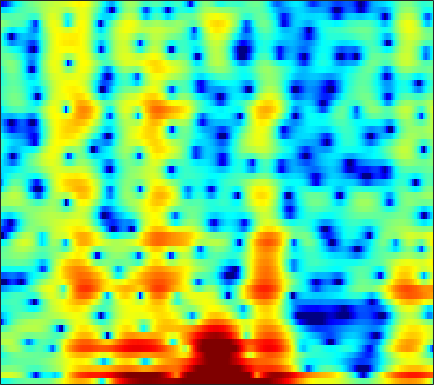

Data behind this chart, as committed beside it:
-4.7578, -4.4966, -4.1136, -3.6928, -3.3654, -2.9123, -2.478, -2.1897, -1.8472, -1.5487, -1.3142, -1.181, -1.066, -1.0164, -1.0086, -1.0361, -1.1018, -1.16, -1.2069, -1.1921, -1.0939, -0.96624, -0.66661, -0.16878
2.917, 3.142, 3.345, 3.428, 3.411, 3.287, 3.021, 2.712, 2.129, 1.315, 0.2093, -0.8587, -2.711, -5.273, -7.882, -12.66, -15.79, -12.85, -8.892, -6.458, -5.104, -4.63, -4.629, -5.311
-0.5301, -0.3314, -0.1275, 0.004574, 0.05455, 0.05297, -0.02349, -0.1413, -0.3834, -0.6971, -1.064, -1.363, -1.765, -2.131, -2.349, -2.516, -2.509, -2.387, -2.09, -1.688, -1.232, -0.8764, -0.4021, 0.06689
-2.842, -2.583, -2.259, -1.973, -1.787, -1.579, -1.422, -1.336, -1.263, -1.226, -1.204, -1.2, -1.203, -1.203, -1.192, -1.151, -1.071, -0.9824, -0.8202, -0.6051, -0.3399, -0.1076, 0.243, 0.639
-4.553, -3.784, -2.865, -2.109, -1.655, -1.192, -0.8764, -0.7257, -0.6201, -0.6021, -0.6447, -0.6979, -0.7921, -0.8847, -0.9449, -1.011, -1.067, -1.103, -1.144, -1.168, -1.151, -1.091, -0.8995, -0.5359
-2.486, -1.124, 0.193, 1.069, 1.473, 1.715, 1.641, 1.386, 0.7961, -0.04693, -1.061, -1.821, -2.678, -3.04, -2.928, -2.465, -1.947, -1.679, -1.605, -1.956, -2.87, -4.044, -6.497, -10.16
1.807, 2.031, 2.262, 2.372, 2.331, 2.072, 1.536, 0.9152, -0.2692, -1.96, -4.322, -6.65, -10.14, -10.97, -8.9, -5.935, -3.854, -2.824, -1.997, -1.661, -1.714, -1.948, -2.365, -2.642
1.079, 1.147, 1.25, 1.348, 1.389, 1.376, 1.265, 1.112, 0.8172, 0.4429, 0.03859, -0.2429, -0.5241, -0.6461, -0.6058, -0.4565, -0.2825, -0.1797, -0.1278, -0.1967, -0.4019, -0.6366, -1.031, -1.479
-3.059, -2.637, -1.888, -1.082, -0.5068, 0.1817, 0.7557, 1.108, 1.474, 1.738, 1.921, 2.021, 2.115, 2.173, 2.202, 2.187, 2.113, 2.014, 1.799, 1.454, 0.9481, 0.4351, -0.4872, -1.779
-16.23, -11.62, -7.846, -5.319, -3.905, -2.434, -1.319, -0.6599, 0.03328, 0.5576, 0.9514, 1.183, 1.42, 1.595, 1.686, 1.757, 1.796, 1.8, 1.754, 1.634, 1.432, 1.218, 0.8433, 0.3762
-8.195, -7.463, -6.279, -5.082, -4.261, -3.304, -2.54, -2.091, -1.636, -1.316, -1.112, -1.017, -0.9354, -0.8713, -0.8071, -0.6624, -0.4318, -0.2233, 0.09114, 0.4288, 0.7664, 1.002, 1.284, 1.539
-4.566, -4.286, -3.866, -3.433, -3.136, -2.796, -2.567, -2.48, -2.497, -2.684, -3.055, -3.455, -4.11, -4.803, -5.239, -5.404, -4.952, -4.251, -3.042, -1.755, -0.5595, 0.2339, 1.151, 1.918
-3.611, -3.341, -2.997, -2.699, -2.51, -2.361, -2.316, -2.366, -2.595, -3.071, -3.862, -4.742, -6.471, -9.263, -12.79, -25.11, -17.08, -10.73, -6.046, -3.033, -0.9085, 0.2969, 1.533, 2.431
-4.504, -4.16, -3.737, -3.359, -3.107, -2.818, -2.598, -2.506, -2.467, -2.528, -2.684, -2.86, -3.186, -3.518, -3.67, -3.528, -2.804, -1.975, -0.5789, 0.8403, 2.05, 2.765, 3.432, 3.739
-9.802, -9.597, -9.015, -8.208, -7.61, -7.003, -6.597, -6.443, -6.25, -5.877, -5.239, -4.588, -3.6, -2.546, -1.735, -0.6761, 0.2985, 1.029, 2.005, 2.88, 3.609, 4.04, 4.394, 4.441
-26.16, -37.45, -20.95, -16.09, -14.23, -13.19, -13.48, -14.53, -17.44, -21.19, -17.5, -13.49, -9.58, -6.82, -5.256, -3.583, -2.287, -1.405, -0.3969, 0.4701, 1.259, 1.806, 2.46, 3.01
-11.77, -11.94, -11.69, -11.13, -10.77, -10.55, -10.8, -11.2, -11.96, -12.23, -11.38, -10.18, -8.435, -6.887, -5.988, -5.121, -4.49, -4.123, -3.741, -3.201, -2.346, -1.522, -0.2589, 1.066
-4.844, -4.832, -4.772, -4.683, -4.62, -4.557, -4.514, -4.523, -4.524, -4.445, -4.32, -4.215, -4.094, -4.134, -4.326, -4.911, -6.017, -7.437, -10.32, -13.77, -12.31, -8.629, -4.534, -1.498
-1.869, -1.742, -1.578, -1.426, -1.323, -1.206, -1.114, -1.079, -1.044, -1.072, -1.164, -1.284, -1.543, -1.98, -2.441, -3.272, -4.438, -5.454, -6.871, -7.901, -7.334, -5.971, -3.723, -1.593
-1.203, -1.012, -0.7493, -0.4836, -0.2825, -0.03795, 0.1743, 0.3113, 0.4339, 0.461, 0.4009, 0.2871, 0.02888, -0.3229, -0.6544, -1.166, -1.684, -1.988, -2.359, -2.479, -2.267, -1.945, -1.338, -0.623
-1.661, -1.449, -1.054, -0.5571, -0.1451, 0.4088, 0.9248, 1.274, 1.623, 1.858, 1.941, 1.89, 1.674, 1.304, 0.9249, 0.3242, -0.3376, -0.8463, -1.366, -1.552, -1.457, -1.198, -0.7296, -0.3001
-5.229, -5.006, -4.05, -2.694, -1.648, -0.3093, 0.8521, 1.593, 2.398, 3.004, 3.356, 3.448, 3.312, 2.821, 2.203, 0.9862, -0.7656, -2.532, -5.09, -6.65, -5.242, -3.331, -1.133, 0.3516
-29.96, -22.12, -13.44, -9.422, -7.358, -5.157, -3.284, -2.055, -0.5762, 0.6076, 1.47, 1.897, 2.147, 1.983, 1.579, 0.5898, -0.9756, -2.541, -5.235, -6.662, -5.078, -2.993, -0.6356, 1.061
-12.78, -13.62, -14.43, -15.06, -15.13, -13.7, -10.84, -8.57, -5.877, -3.767, -2.165, -1.267, -0.4369, 0.06333, 0.2282, 0.2298, 0.05486, -0.1536, -0.2907, -0.2414, 0.08449, 0.4946, 1.151, 1.81
-9.561, -10.85, -13.03, -16.1, -18.68, -18.1, -13.41, -10.41, -7.295, -5.021, -3.286, -2.277, -1.254, -0.5049, -0.09762, 0.3064, 0.5918, 0.7538, 0.9992, 1.192, 1.457, 1.659, 1.95, 2.24
-5.088, -5.573, -6.175, -6.602, -6.708, -6.41, -5.669, -4.9, -3.803, -2.76, -1.837, -1.258, -0.5957, -0.0902, 0.2195, 0.5548, 0.8329, 1.037, 1.25, 1.464, 1.674, 1.814, 1.972, 2.088
-1.143, -1.226, -1.32, -1.341, -1.3, -1.164, -0.9391, -0.7289, -0.4677, -0.2004, -0.003282, 0.1031, 0.1827, 0.2124, 0.2209, 0.2301, 0.2766, 0.3543, 0.4941, 0.7601, 1.01, 1.208, 1.409, 1.484
1.118, 1.202, 1.348, 1.502, 1.615, 1.72, 1.764, 1.728, 1.603, 1.346, 0.9509, 0.574, -0.06674, -0.7784, -1.341, -2.018, -2.494, -2.671, -2.435, -1.887, -1.078, -0.4393, 0.3242, 0.8488
0.1277, 0.519, 1.12, 1.666, 1.996, 2.28, 2.362, 2.259, 1.931, 1.276, 0.3255, -0.6148, -2.196, -4.161, -5.883, -8.415, -11.07, -12.56, -12.05, -9.386, -6.042, -3.876, -1.572, 0.1642
-6.221, -4.415, -2.417, -0.9424, -0.1602, 0.5382, 0.8411, 0.8356, 0.4708, -0.3026, -1.557, -2.876, -5.193, -8.45, -11.61, -17.14, -22.91, -24.86, -21.85, -15.19, -9.455, -6.191, -2.815, -0.2916
-10.17, -7.687, -5.228, -3.505, -2.565, -1.715, -1.25, -1.131, -1.311, -1.806, -2.714, -3.677, -5.385, -7.62, -9.686, -12.61, -14.57, -14.32, -11.85, -8.836, -5.837, -3.834, -1.464, 0.5161
-7.227, -6.494, -5.568, -4.738, -4.198, -3.62, -3.199, -3, -2.828, -2.854, -3.023, -3.271, -3.721, -4.246, -4.609, -4.957, -4.967, -4.709, -3.875, -2.847, -1.571, -0.6063, 0.642, 1.768
-6.541, -6.37, -6.282, -6.215, -6.16, -5.981, -5.647, -5.28, -4.652, -4.077, -3.517, -3.145, -2.724, -2.359, -2.083, -1.712, -1.262, -0.848, -0.1877, 0.4552, 1.177, 1.688, 2.331, 2.854
-6.027, -6.593, -7.64, -9.057, -10.26, -11.36, -10.98, -9.747, -7.793, -5.976, -4.504, -3.57, -2.522, -1.636, -1.045, -0.3066, 0.4028, 0.9226, 1.572, 2.254, 2.829, 3.221, 3.608, 3.824
-4.72, -5.726, -7.634, -10.51, -13.7, -20.13, -18.39, -13.7, -9.734, -7.115, -5.309, -4.275, -3.184, -2.265, -1.653, -0.8204, 0.02847, 0.6723, 1.514, 2.414, 3.182, 3.688, 4.181, 4.45
-3.207, -3.972, -5.167, -6.421, -7.267, -8.068, -8.215, -7.949, -7.369, -6.667, -6.129, -5.821, -5.603, -5.469, -5.301, -4.847, -3.936, -2.963, -1.4, 0.09906, 1.551, 2.459, 3.472, 4.173
-3.17, -3.8, -4.609, -5.405, -5.932, -6.508, -6.924, -7.175, -7.426, -7.737, -8.19, -8.758, -9.865, -11.7, -13.67, -16.71, -15.22, -11.49, -7.052, -3.876, -1.273, 0.269, 1.95, 3.222
-4.924, -5.617, -6.6, -7.529, -8.146, -8.773, -9.184, -9.367, -9.544, -9.877, -10.41, -11.02, -12.14, -13.62, -14.94, -16.16, -14.96, -12.44, -8.668, -5.534, -2.828, -1.084, 0.8433, 2.419
-7.483, -8.58, -10.42, -12.5, -13.97, -14.87, -14.32, -13.44, -12.52, -11.99, -12.01, -12.31, -12.99, -13.7, -13.92, -13.46, -11.97, -10.27, -7.709, -5.125, -2.773, -1.149, 0.7207, 2.286
-8.822, -9.975, -12.17, -15.85, -20.48, -24.56, -18, -14.89, -12.71, -11.57, -11.54, -12.1, -13.79, -17.19, -21.78, -24.3, -15.62, -11.42, -7.39, -4.249, -1.822, -0.2372, 1.499, 2.894
-8.159, -7.872, -7.862, -8.181, -8.393, -8.353, -7.91, -7.485, -6.997, -6.788, -6.976, -7.374, -8.335, -9.488, -10.17, -9.807, -7.971, -6.154, -3.785, -1.458, 0.4166, 1.669, 3.032, 4.05
-6.494, -5.121, -3.97, -3.21, -2.809, -2.451, -2.192, -2.089, -1.978, -2.11, -2.362, -2.651, -3.09, -3.471, -3.603, -3.543, -3.014, -2.384, -1.315, 0.1132, 1.544, 2.489, 3.61, 4.384
-3.74, -2.904, -2.001, -1.284, -0.9017, -0.5514, -0.3818, -0.3452, -0.47, -0.755, -1.24, -1.75, -2.551, -3.536, -4.353, -5.457, -6.171, -6.07, -4.856, -3.008, -0.9474, 0.3905, 1.887, 2.985
-2.589, -2.095, -1.463, -0.9675, -0.6855, -0.4346, -0.361, -0.4201, -0.7004, -1.147, -1.834, -2.513, -3.728, -5.403, -7.148, -10.6, -17.58, -36.83, -13.84, -7.79, -4.017, -1.97, 0.06749, 1.588
-2.988, -2.48, -1.874, -1.412, -1.151, -0.9599, -0.936, -1.05, -1.331, -1.815, -2.465, -3.039, -3.98, -5.068, -5.938, -7.056, -7.798, -7.783, -6.699, -5.015, -3.1, -1.729, -0.1245, 1.208
-3.885, -3.168, -2.407, -1.827, -1.538, -1.344, -1.357, -1.495, -1.829, -2.342, -2.975, -3.512, -4.199, -4.792, -5.109, -5.259, -5.065, -4.645, -3.774, -2.687, -1.51, -0.5888, 0.5678, 1.586
-4.338, -3.301, -2.252, -1.524, -1.192, -0.9926, -1.084, -1.32, -1.899, -2.696, -3.715, -4.611, -5.804, -6.77, -7.134, -6.914, -5.941, -4.918, -3.454, -1.905, -0.5079, 0.4261, 1.526, 2.42
-3.54, -2.348, -1.175, -0.45, -0.1381, -0.03114, -0.2562, -0.6565, -1.49, -2.717, -4.421, -6.082, -9.164, -13.98, -19.06, -16.16, -10.02, -6.964, -3.959, -1.579, 0.3017, 1.419, 2.621, 3.488
-1.893, -1.101, -0.3251, 0.09936, 0.2363, 0.1378, -0.2424, -0.7084, -1.575, -2.797, -4.365, -5.713, -7.782, -9.8, -10.68, -10.09, -7.874, -5.944, -3.55, -1.322, 0.5731, 1.737, 2.995, 3.88
-1.175, -0.9715, -0.8422, -0.8674, -1.003, -1.331, -1.82, -2.296, -3.113, -4.121, -5.363, -6.385, -7.78, -8.96, -9.475, -9.301, -8.068, -6.659, -4.464, -2.336, -0.3402, 0.9598, 2.352, 3.394
-1.739, -2.077, -2.658, -3.277, -3.744, -4.257, -4.696, -5.054, -5.616, -6.389, -7.485, -8.641, -10.82, -14.13, -17.95, -22.28, -15.46, -11.22, -6.984, -3.968, -1.532, -0.014, 1.633, 2.898
-3.02, -4.105, -5.872, -7.923, -9.272, -10.1, -9.678, -9.043, -8.354, -8.167, -8.473, -9.05, -10.21, -11.71, -12.79, -12.98, -11.24, -9.224, -6.305, -3.805, -1.629, -0.1948, 1.427, 2.738
-3.133, -4.699, -7.598, -12.18, -18.18, -23.09, -14.39, -11.32, -9.009, -7.905, -7.551, -7.612, -7.915, -8.296, -8.46, -8.316, -7.533, -6.521, -4.768, -2.835, -0.9882, 0.2781, 1.769, 2.988
-0.9175, -1.831, -3.271, -4.747, -5.639, -6.242, -6.09, -5.678, -5.192, -4.933, -5.064, -5.427, -6.339, -7.715, -8.979, -10.59, -10.41, -8.636, -5.649, -2.762, -0.4242, 0.9888, 2.521, 3.632
0.5404, 0.1343, -0.4098, -0.8985, -1.183, -1.46, -1.601, -1.652, -1.784, -2.025, -2.495, -3.074, -4.299, -6.234, -8.382, -12.47, -13.54, -9.667, -5.165, -1.841, 0.5617, 1.927, 3.249, 4.087
-1.474, -1.673, -1.835, -1.887, -1.875, -1.772, -1.633, -1.554, -1.453, -1.469, -1.611, -1.829, -2.22, -2.704, -3.03, -3.217, -2.881, -2.237, -1.094, 0.2204, 1.455, 2.247, 3.038, 3.519
-6.349, -6.537, -6.432, -5.968, -5.476, -4.73, -3.993, -3.482, -2.864, -2.364, -1.985, -1.766, -1.531, -1.329, -1.17, -0.882, -0.4978, -0.1413, 0.4486, 1.054, 1.654, 2.056, 2.508, 2.816
-15.32, -16.1, -14.52, -12.03, -10.28, -8.315, -6.659, -5.555, -4.359, -3.344, -2.519, -1.997, -1.435, -0.9659, -0.6581, -0.2854, 0.0778, 0.3489, 0.7562, 1.144, 1.514, 1.774, 2.1, 2.377
